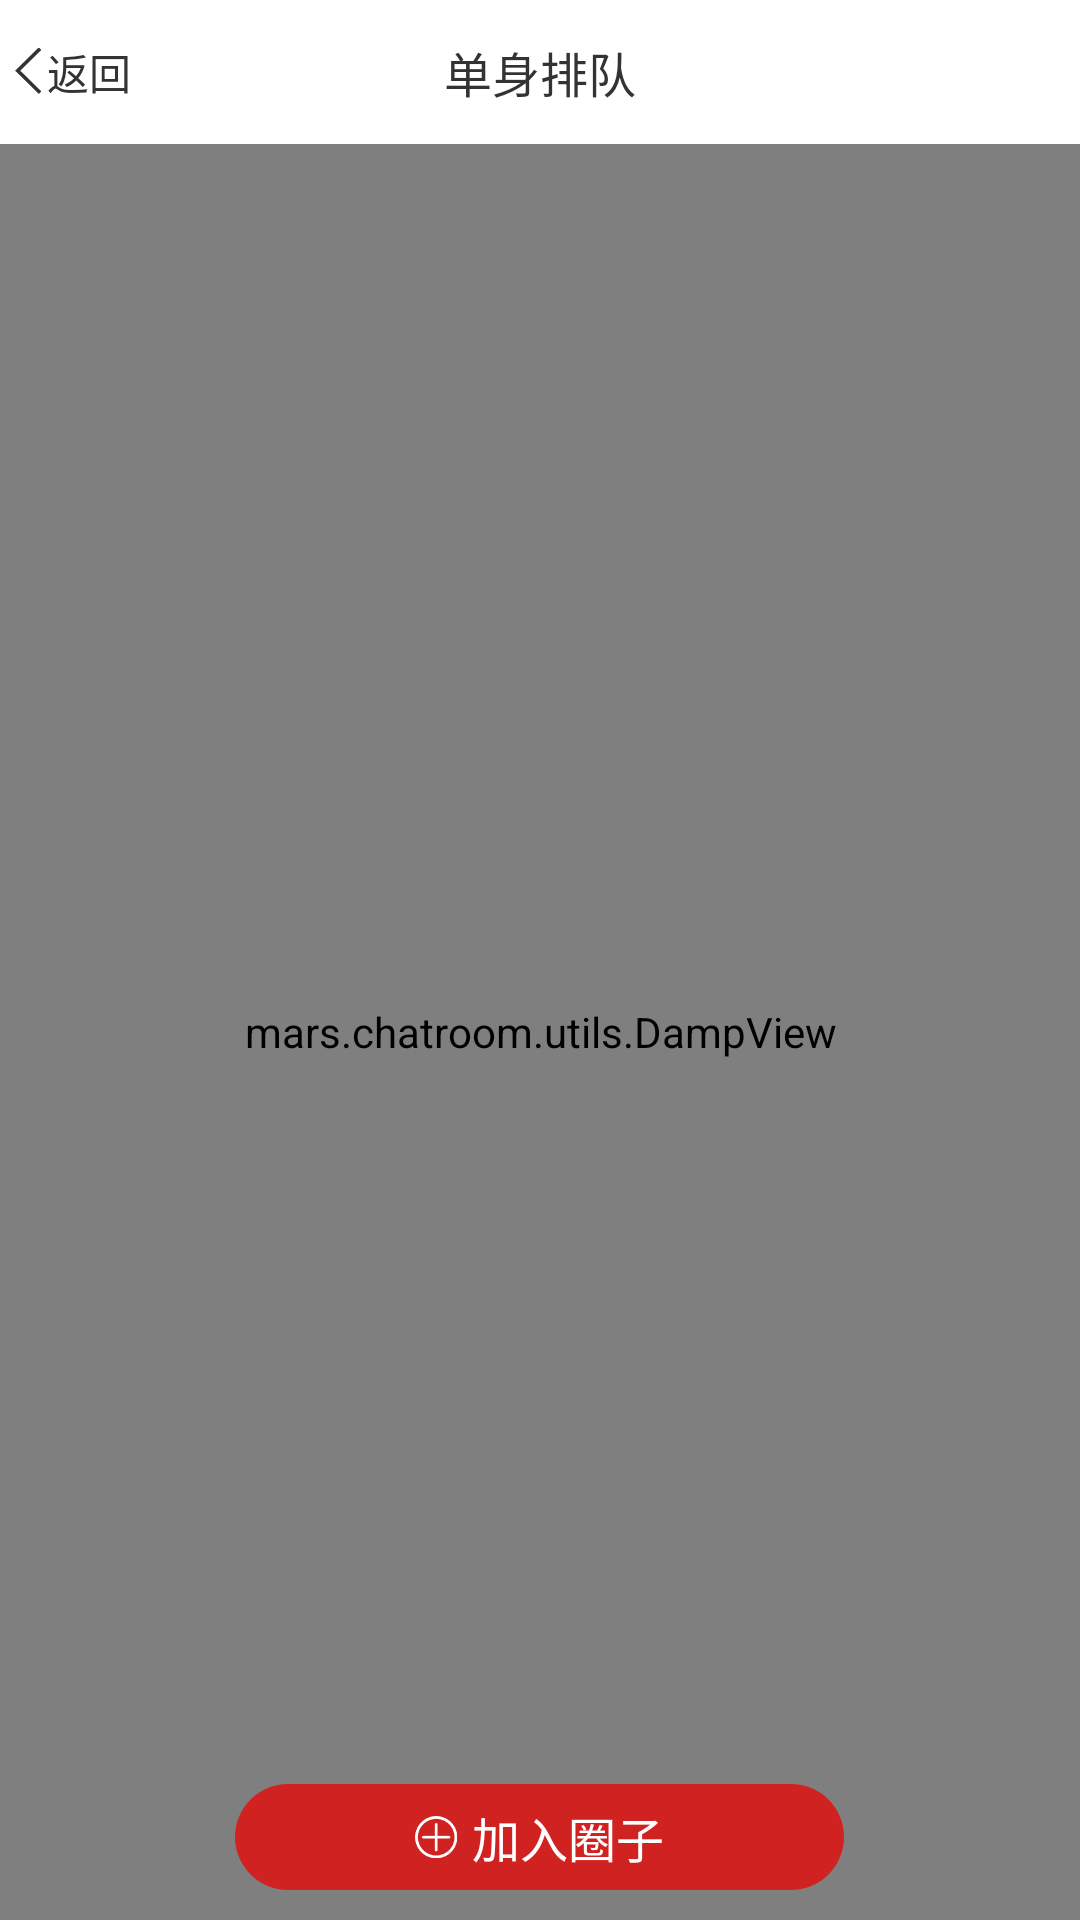

This screen was rendered from an Android layout file. Write that file and the resources it references.
<!-- AndroidManifest.xml: activity theme AppTheme.NoActionBar -->
<!-- res/layout/activity_quandetail.xml -->
<?xml version="1.0" encoding="utf-8"?>
<RelativeLayout xmlns:android="http://schemas.android.com/apk/res/android"
    android:layout_width="match_parent"
    android:layout_height="match_parent">

    <LinearLayout
        android:layout_width="match_parent"
        android:layout_height="match_parent"
        android:orientation="vertical">

        <include layout="@layout/common_top" />

        <mars.chatroom.utils.DampView
            android:id="@+id/dampview"
            android:fadingEdge="none"
            android:layout_width="match_parent"
            android:layout_height="match_parent">

            <LinearLayout
                android:layout_width="fill_parent"
                android:layout_height="fill_parent"
                android:orientation="vertical">

                <RelativeLayout
                    android:layout_width="match_parent"
                    android:layout_height="wrap_content">

                    <ImageView
                        android:id="@+id/imageview"
                        android:layout_width="match_parent"
                        android:layout_height="180dp"
                        android:scaleType="centerCrop"
                        android:src="@mipmap/mvbg" />

                    <TextView
                        android:layout_width="wrap_content"
                        android:layout_height="wrap_content"
                        android:layout_alignParentRight="true"
                        android:layout_margin="10dp"
                        android:background="@drawable/quan_num"
                        android:text="圈号:1538397"
                        android:textColor="@color/white" />

                </RelativeLayout>

                <View
                    android:layout_width="match_parent"
                    android:layout_height="1dp"
                    android:layout_marginLeft="10dp"
                    android:layout_marginRight="10dp"
                    android:layout_marginTop="10dp"
                    android:background="@color/border_div" />

                <RelativeLayout
                    android:id="@+id/quan_member_layout"
                    android:layout_width="match_parent"
                    android:layout_height="68dp"
                    android:layout_marginLeft="10dp"
                    android:layout_marginRight="10dp">

                    <ImageView
                        android:id="@+id/cy"
                        android:layout_width="wrap_content"
                        android:layout_height="wrap_content"
                        android:layout_alignParentRight="true"
                        android:layout_centerVertical="true"
                        android:src="@mipmap/ic_right_more" />

                    <android.support.v7.widget.RecyclerView
                        android:id="@+id/quan_member"
                        android:layout_width="match_parent"
                        android:layout_height="match_parent"
                        android:layout_centerVertical="true"
                        android:layout_gravity="center_vertical"
                        android:layout_marginRight="30dp"
                        android:layout_toLeftOf="@id/cy"
                        android:background="@color/transparent"
                        android:scrollbars="none"></android.support.v7.widget.RecyclerView>

                </RelativeLayout>

                <View
                    android:layout_width="match_parent"
                    android:layout_height="20dp"
                    android:background="@color/border_div" />

                <RelativeLayout
                    android:id="@+id/quan_master_layout"
                    android:layout_width="match_parent"
                    android:layout_height="60dp"
                    android:paddingLeft="10dp"
                    android:paddingRight="10dp">

                    <TextView
                        android:layout_width="wrap_content"
                        android:layout_height="wrap_content"
                        android:layout_centerVertical="true"
                        android:text="圈主"
                        android:textSize="@dimen/textsize_qdetail" />

                    <ImageView
                        android:id="@+id/cy2"
                        android:layout_width="wrap_content"
                        android:layout_height="wrap_content"
                        android:layout_alignParentRight="true"
                        android:layout_centerVertical="true"
                        android:src="@mipmap/ic_right_more" />

                    <TextView
                        android:id="@+id/quan_master_name"
                        android:layout_width="wrap_content"
                        android:layout_height="wrap_content"
                        android:layout_centerVertical="true"
                        android:layout_marginRight="10dp"
                        android:layout_toLeftOf="@id/cy2"
                        android:text="美人如画"
                        android:textColor="@color/black"
                        android:textSize="@dimen/textsize_qdetail" />

                </RelativeLayout>

                <View
                    android:layout_width="match_parent"
                    android:layout_height="1dp"
                    android:layout_marginLeft="10dp"
                    android:layout_marginRight="10dp"
                    android:background="@color/border_div" />

                <RelativeLayout
                    android:id="@+id/quan_create_time_layout"
                    android:layout_width="match_parent"
                    android:layout_height="60dp"
                    android:paddingLeft="10dp"
                    android:paddingRight="10dp">

                    <TextView
                        android:layout_width="wrap_content"
                        android:layout_height="wrap_content"
                        android:layout_centerVertical="true"
                        android:text="创建日期"
                        android:textSize="@dimen/textsize_qdetail" />

                    <TextView
                        android:id="@+id/quan_create_time"
                        android:layout_width="wrap_content"
                        android:layout_height="wrap_content"
                        android:layout_alignParentRight="true"
                        android:layout_centerVertical="true"
                        android:layout_marginRight="10dp"
                        android:text="2017/3/30"
                        android:textColor="@color/black"
                        android:textSize="@dimen/textsize_qdetail" />

                </RelativeLayout>

                <View
                    android:layout_width="match_parent"
                    android:layout_height="1dp"
                    android:layout_marginLeft="10dp"
                    android:layout_marginRight="10dp"
                    android:background="@color/border_div" />

                <LinearLayout
                    android:id="@+id/quan_des_layout"
                    android:layout_width="match_parent"
                    android:layout_height="wrap_content"
                    android:orientation="vertical"
                    android:paddingBottom="10dp"
                    android:paddingLeft="10dp"
                    android:paddingRight="10dp">

                    <TextView
                        android:layout_width="wrap_content"
                        android:layout_height="wrap_content"
                        android:layout_marginTop="5dp"
                        android:text="圈介绍"
                        android:textSize="@dimen/textsize_qdetail" />

                    <TextView
                        android:id="@+id/quan_des"
                        android:layout_width="wrap_content"
                        android:layout_height="wrap_content"
                        android:layout_marginTop="5dp"
                        android:text="如果圈子里成就了一个跨国过恋情，那么圈主就要大红特红了"
                        android:textColor="@color/black"
                        android:textSize="@dimen/textsize_qdetail" />

                </LinearLayout>

                <View
                    android:layout_width="match_parent"
                    android:layout_height="1dp"
                    android:layout_marginLeft="10dp"
                    android:layout_marginRight="10dp"
                    android:background="@color/border_div" />

                <RelativeLayout
                    android:layout_width="match_parent"
                    android:layout_height="60dp"
                    android:paddingLeft="10dp"
                    android:paddingRight="10dp">

                    <TextView
                        android:layout_width="wrap_content"
                        android:layout_height="wrap_content"
                        android:layout_centerVertical="true"
                        android:text="等级"
                        android:textSize="@dimen/textsize_qdetail" />

                    <TextView
                        android:id="@+id/quan_level"
                        android:layout_width="wrap_content"
                        android:layout_height="wrap_content"
                        android:layout_alignParentRight="true"
                        android:layout_centerVertical="true"
                        android:layout_marginRight="10dp"
                        android:text="LV.3 大圈"
                        android:textColor="@color/black"
                        android:textSize="@dimen/textsize_qdetail" />

                </RelativeLayout>

                <View
                    android:layout_width="match_parent"
                    android:layout_height="1dp"
                    android:layout_marginLeft="10dp"
                    android:layout_marginRight="10dp"
                    android:background="@color/border_div" />

                <LinearLayout
                    android:layout_width="match_parent"
                    android:layout_height="80dp">
                </LinearLayout>

            </LinearLayout>
        </mars.chatroom.utils.DampView>
    </LinearLayout>
    <LinearLayout
        android:id="@+id/quan_add"
        android:layout_width="wrap_content"
        android:layout_height="wrap_content"
        android:orientation="horizontal"
        android:layout_alignParentBottom="true"
        android:background="@drawable/quan_add"
        android:layout_centerHorizontal="true"
        android:layout_marginBottom="10dp"
        android:gravity="center">
        <ImageView
            android:layout_width="wrap_content"
            android:layout_height="wrap_content"
            android:src="@mipmap/addquan"/>
        <TextView
            android:layout_width="wrap_content"
            android:layout_height="wrap_content"
            android:text="@string/add_quan"
            android:textColor="@color/white"
            android:layout_marginLeft="5dp"
            android:layout_gravity="center_vertical"
            android:textSize="@dimen/textsize_qdetail"/>
    </LinearLayout>
</RelativeLayout>
<!-- res/layout/common_top.xml (included above) -->
<?xml version="1.0" encoding="utf-8"?>
<RelativeLayout
    xmlns:android="http://schemas.android.com/apk/res/android"
    xmlns:tools="http://schemas.android.com/tools"
    android:background="@color/white"
    android:layout_width="match_parent"
    android:layout_height="48dp">
    <LinearLayout
        android:id="@+id/back"
        android:layout_width="wrap_content"
        android:layout_height="match_parent"
        android:orientation="horizontal"
        android:gravity="center_vertical"
        >
        <ImageView
            android:layout_marginLeft="5dp"
            android:layout_width="wrap_content"
            android:layout_height="wrap_content"
            android:src="@mipmap/back"/>
        <TextView
            android:layout_marginLeft="2dp"
            android:id="@+id/re"
            android:layout_width="wrap_content"
            android:layout_height="wrap_content"
            android:text="返回"
            android:textColor="@color/black"
            android:textSize="14sp"/>
    </LinearLayout>


    <TextView
        android:id="@+id/title"
        android:layout_width="wrap_content"
        android:layout_height="wrap_content"
        android:text="单身排队"
        android:textColor="@color/black"
        android:layout_centerInParent="true"
        android:textSize="16sp"/>


</RelativeLayout>
<!-- resources referenced by this layout -->
<resources>
  <color name="black">#333333</color>
  <color name="border_div">#dfdfdf</color>
  <color name="transparent">#00000000</color>
  <color name="white">#ffffff</color>
  <dimen name="textsize_qdetail">16sp</dimen>
  <!-- drawable quan_add (drawable) -->
  <?xml version="1.0" encoding="utf-8"?>
  <shape xmlns:android="http://schemas.android.com/apk/res/android">
  
      
      
      <solid android:color="@color/quan_add" />
      
      
          
          
      
      <corners android:radius="20dp" />
  
      
      <padding
          android:bottom="6dp"
          android:left="60dp"
          android:right="60dp"
          android:top="6dp" />
  </shape>
  <!-- drawable quan_num (drawable) -->
  <?xml version="1.0" encoding="utf-8"?>
  <shape xmlns:android="http://schemas.android.com/apk/res/android">
  
      
      
      <solid android:color="#5000" />
      
      
          
          
      
      <corners android:radius="20dp" />
  
      
      <padding
          android:bottom="6dp"
          android:left="10dp"
          android:right="10dp"
          android:top="6dp" />
  </shape>
  <!-- mipmap addquan: png bitmap (mipmap-xxhdpi, 764 bytes) -->
  <!-- mipmap back: png bitmap (mipmap-xxhdpi, 430 bytes) -->
  <!-- mipmap ic_right_more: png bitmap (mipmap-xxhdpi, 1409 bytes) -->
  <!-- mipmap mvbg: jpg bitmap (mipmap-xxxhdpi, 21162 bytes) -->
  <string name="add_quan">加入圈子</string>
  <style name="AppTheme.NoActionBar">
          <item name="windowActionBar">false</item>
          <item name="windowNoTitle">true</item>
      </style>
  <color name="quan_add">#d12222</color>
</resources>
